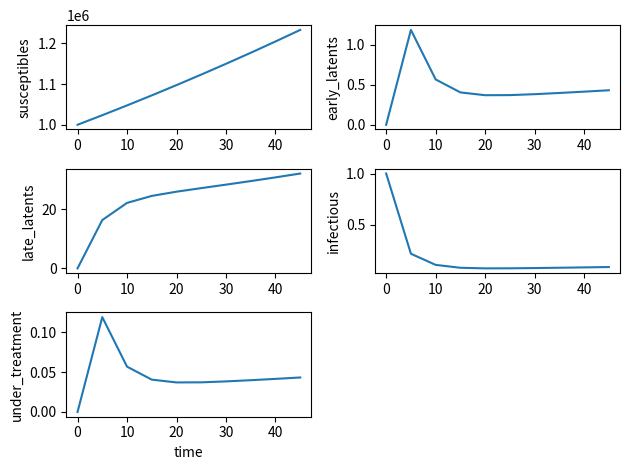
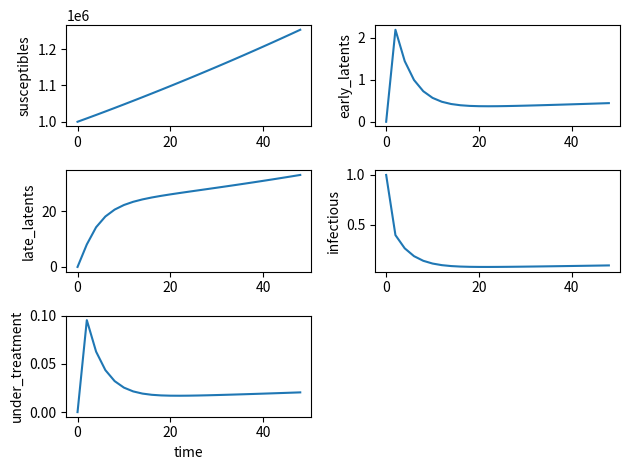

Generate these figures, in order, with matplotlib:
# -*- coding: utf-8 -*-


"""

Building up a library for disease spread model

time: years

"""

import math
from scipy.integrate import odeint
import matplotlib.pylab as pylab


class PopulationSystem():

    def __init__(self):
        self.labels = []
        self.init_compartments = {}
        self.flows = {}
        self.temp_vars = {}
        self.params = {}

    def set_compartment(self, label, init_val=0.0):
        self.labels.append(label)
        self.init_compartments[label] = init_val

    def set_param(self, label, val):
        self.params[label] = val

    def convert_list_to_compartments(self, vec):
        return {l:vec[i] for i, l in enumerate(self.labels)}

#        result = {}
#        n = len(self.labels)
#        for i in range(n):
#            key = self.labels[i]
#            val = vec[i]
#            result[key] = val
#        
#        return result


    def convert_compartments_to_list(self, compartments):
        return [compartments[l] for l in self.labels]

#        result = []
#        for l in self.labels:
#            c = compartments[l]
#            result.append(c)
#            
#        return result
        
    def get_init_list(self):
        return self.convert_compartments_to_list(self.init_compartments)

    def make_derivative_fn(self):

        def derivative_fn(y, t):
            self.calculate_flows(y)
            return self.convert_compartments_to_list(self.flows)

        return derivative_fn

    def integrate(self, times):
        self.times = times
        derivative_fn = self.make_derivative_fn()
        init_y = self.get_init_list()
        self.soln = odeint(derivative_fn, init_y, times)

    def make_time_plots(self, plot_labels, png=None):
        n_row = int(math.ceil(len(plot_labels) / 2.))

        for i_plot, plot_label in enumerate(plot_labels):
            i_label = self.labels.index(plot_label)
            vals = self.soln[:,i_label]
            pylab.subplot(n_row, 2, i_plot+1)
            pylab.plot(self.times, vals)
            pylab.ylabel(self.labels[i_label])

        pylab.xlabel('time')
        pylab.tight_layout()

        if png is None:
            pylab.show()
        else:
            pylab.savefig(png)

    def get_optima_compatible_soln(self):
        return self.soln[0,:]

    def calculate_temp_vars(self):
        self.temp_vars = {}
    
        self.temp_vars["pop_total"] = sum(self.compartments.values())
    
        self.temp_vars["rate_infection_multiplier"] = \
            self.params["n_infection_contact"] * self.compartments["infectious"] \
            / self.temp_vars["pop_total"]
        
    def calculate_latent_flows(self):
        self.flows["early_latents"] = \
            self.compartments["susceptibles"] * self.temp_vars["rate_infection_multiplier"]   \
            - self.compartments["early_latents"] \
                * (   self.params["rate_infection_early_progress"]  \
                    + self.params["rate_infection_stabilise"] \
                    + self.params["rate_pop_death"])
              
        self.flows["late_latents"] = \
            self.compartments["early_latents"] * self.params["rate_infection_stabilise"]  \
            + self.compartments["infectious"] * self.params["rate_infection_spont_recover"] \
            - self.compartments["late_latents"] \
                * (   self.params["rate_infection_late_progress"] 
                    + self.params["rate_pop_death"]) 

        
    def calculate_flows(self, y):
        self.compartments = self.convert_list_to_compartments(y)

        self.calculate_temp_vars()
    
        self.flows = {}
    
        self.flows["susceptibles"] = \
            self.params["rate_pop_birth"] * self.temp_vars["pop_total"] \
            + self.compartments["late_latents"] \
                * self.params["rate_treatment_completion"]  \
            - self.compartments["susceptibles"] \
                * (   self.temp_vars["rate_infection_multiplier"] \
                    + self.params["rate_pop_death"]) 
            
        self.calculate_latent_flows()
        
        self.flows["infectious"] = \
            self.compartments["early_latents"] \
                * self.params["rate_infection_early_progress"]   \
            + self.compartments["late_latents"] \
                * self.params["rate_infection_late_progress"]   \
            - self.compartments["infectious"] \
                * (   self.params["rate_treatment_detect"] \
                    + self.params["rate_infection_spont_recover"]  \
                    + self.params["rate_infection_death"]  \
                    + self.params["rate_pop_death"]) 
                
        self.flows["under_treatment"] = \
            self.compartments["infectious"] * self.params["rate_treatment_detect"]   \
            - self.compartments["under_treatment"] \
                * (   self.params["rate_treatment_default"] \
                    + self.params["rate_treatment_death"]  \
                    + self.params["rate_pop_death"] \
                    + self.params["rate_treatment_completion"])
           
        total_flow = 0.0
        for label in self.labels:
            total_flow = total_flow + self.flows[label]
            
        #assert total_flow == 0.0

def make_times(start, end, step):
    times = []
    time = start
    while time < end:
        times.append(time)
        time += step
    return times




population = PopulationSystem()

population.set_compartment("susceptibles", 1e6)
population.set_compartment("early_latents", 0.)
population.set_compartment("late_latents", 0.)
population.set_compartment("infectious", 1.)
population.set_compartment("under_treatment", 0.)

population.set_param("rate_pop_birth", 20. / 1e3)
population.set_param("rate_pop_death", 1. / 65)
    
population.set_param("n_infection_contact", 10.)
population.set_param("rate_infection_early_progress", .1 / .5)
population.set_param("rate_infection_late_progress", .1 / 100.)
population.set_param("rate_infection_stabilise", .9 / .5)
population.set_param("rate_infection_spont_recover", .6 / 3.)
population.set_param("rate_infection_death", .4 / 3.)
    
time_treatment = .5
population.set_param("rate_treatment_detect", 1.)
population.set_param("time_treatment", time_treatment)
population.set_param("rate_treatment_completion", .9 / time_treatment)
population.set_param("rate_treatment_default", .05 / time_treatment)
population.set_param("rate_treatment_death", .05 / time_treatment)

times = make_times(0, 50, 5)
population.integrate(times)

labels = population.labels
population.make_time_plots(labels)



population2 = PopulationSystem()

population2.set_compartment("susceptibles", 1e6)
population2.set_compartment("early_latents", 0.)
population2.set_compartment("late_latents", 0.)
population2.set_compartment("infectious", 1.)
population2.set_compartment("under_treatment", 0.)

population2.set_param("rate_pop_birth", 20. / 1e3)
population2.set_param("rate_pop_death", 1. / 65)
    
population2.set_param("n_infection_contact", 10.)
population2.set_param("rate_infection_early_progress", .1 / .5)
population2.set_param("rate_infection_late_progress", .1 / 100.)
population2.set_param("rate_infection_stabilise", .9 / .5)
population2.set_param("rate_infection_spont_recover", .6 / 3.)
population2.set_param("rate_infection_death", .4 / 3.)
    
time_treatment = .23
population2.set_param("rate_treatment_detect", 1.)
population2.set_param("time_treatment", time_treatment)
population2.set_param("rate_treatment_completion", .9 / time_treatment)
population2.set_param("rate_treatment_default", .05 / time_treatment)
population2.set_param("rate_treatment_death", .05 / time_treatment)

times = make_times(0, 50, 2)
population2.integrate(times)

labels = population2.labels
population2.make_time_plots(labels, 'output.png')


print(population.get_optima_compatible_soln())
print(population2.get_optima_compatible_soln())
 # Printing didn't work so used brackets
